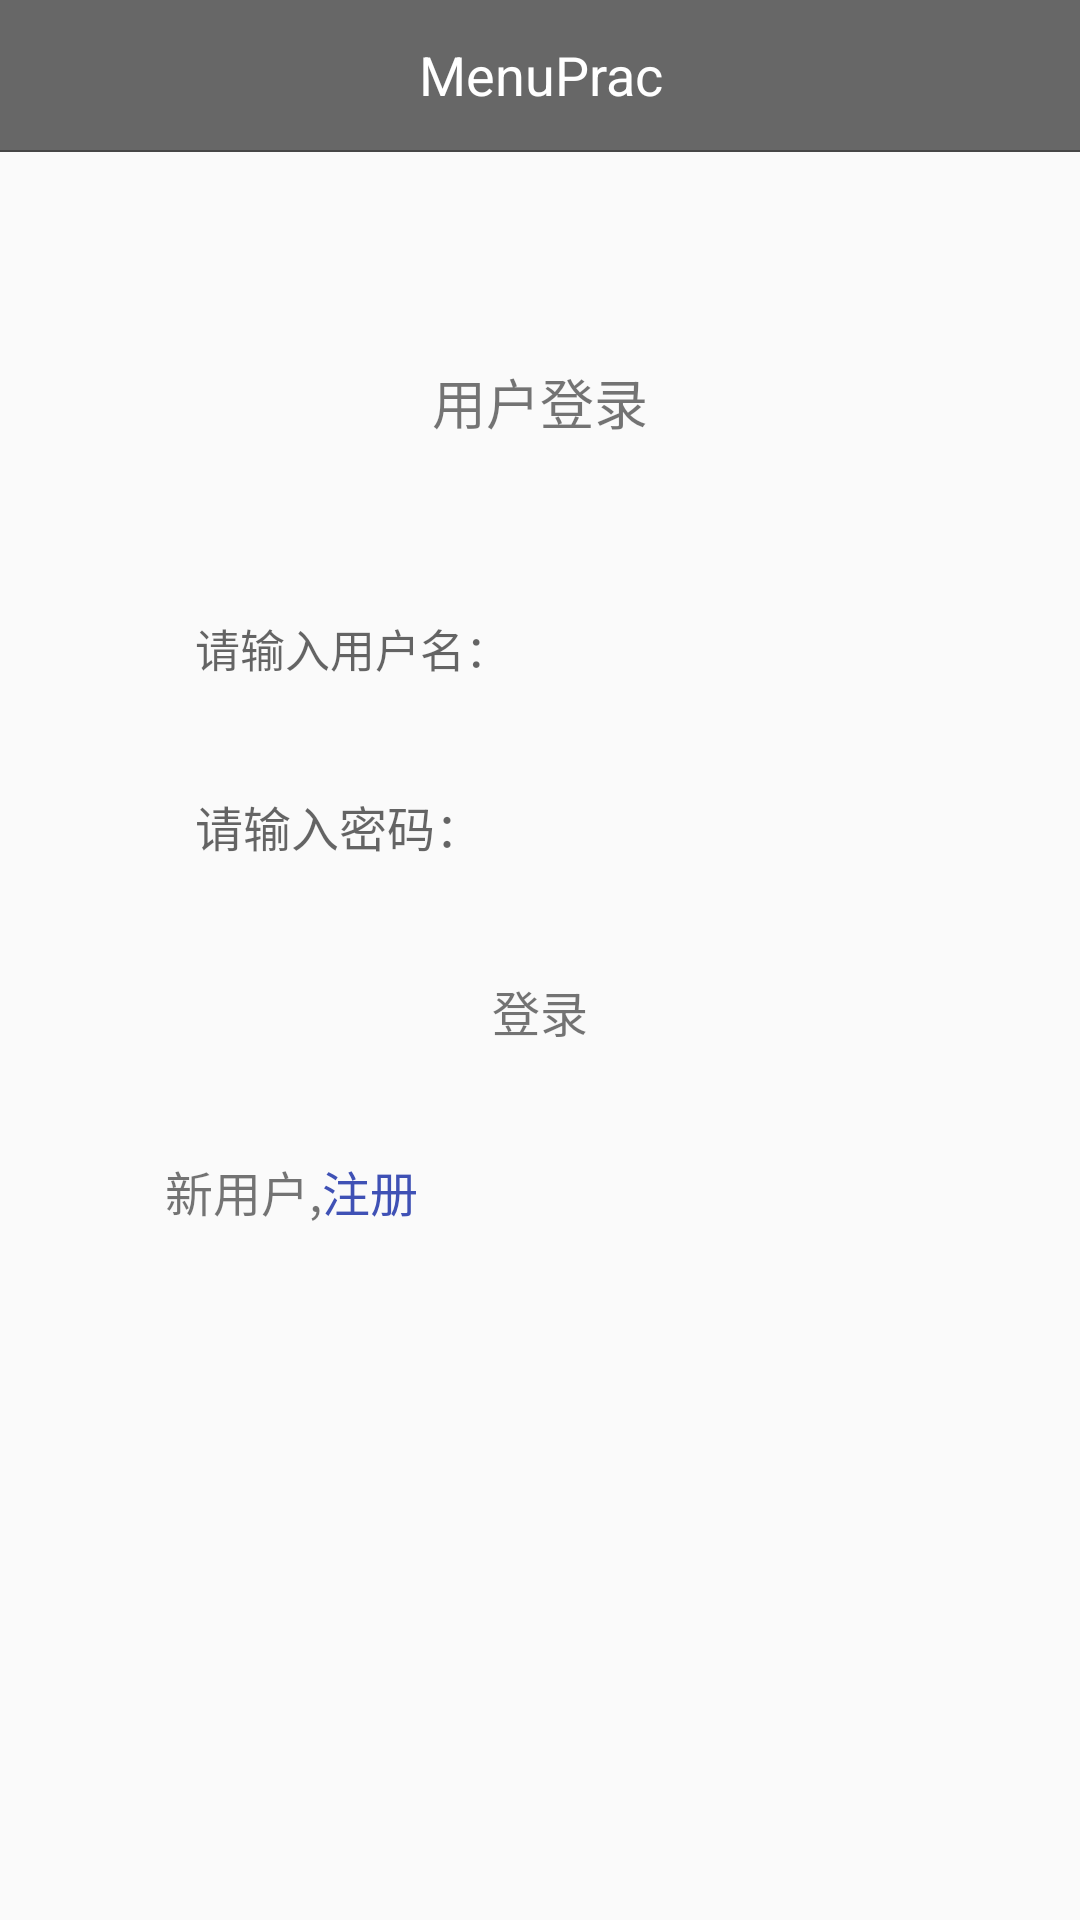

Layout XML and referenced resources for this Android screen:
<!-- AndroidManifest.xml: application theme AppTheme -->
<!-- res/layout/activity_log.xml -->
<?xml version="1.0" encoding="utf-8"?>
<LinearLayout xmlns:android="http://schemas.android.com/apk/res/android"
    xmlns:tools="http://schemas.android.com/tools"
    android:layout_width="match_parent"
    android:layout_height="match_parent"
    android:orientation="vertical">

    <FrameLayout
        android:layout_width="match_parent"
        android:layout_height="50dp"
        android:background="#676767">


        <TextView
            android:layout_width="wrap_content"
            android:layout_height="50dp"
            android:layout_gravity="center"
            android:gravity="center"
            android:text="@string/app_name"
            android:textColor="#fff"
            android:textSize="18dp" />
    </FrameLayout>

    <ScrollView
        android:layout_width="match_parent"
        android:layout_height="match_parent">

        <LinearLayout
            android:layout_width="match_parent"
            android:layout_height="match_parent"
            android:orientation="vertical">

            <View
                android:layout_width="match_parent"
                android:layout_height="0.5dp"
                android:background="#464646" />

            <TextView
                android:layout_width="wrap_content"
                android:layout_height="wrap_content"
                android:layout_gravity="center"
                android:layout_marginTop="70dp"
                android:gravity="center"
                android:text="用户登录"
                android:textSize="18dp" />

            <EditText
                android:id="@+id/userName"
                android:layout_width="250dp"
                android:layout_height="40dp"
                android:layout_gravity="center"
                android:layout_marginTop="50dp"
                android:background="@drawable/edit_style"
                android:hint="请输入用户名："
                android:padding="10dp"
                android:textColor="#969696"
                android:textSize="15sp" />

            <EditText
                android:id="@+id/userPsw"
                android:layout_width="250dp"
                android:layout_height="40dp"
                android:layout_gravity="center"
                android:layout_marginTop="20dp"
                android:background="@drawable/edit_style"
                android:hint="请输入密码："
                android:password="true"
                android:padding="10dp"
                android:textColor="#969696"
                android:textSize="16sp" />

            <TextView
                android:id="@+id/userLogo"
                android:layout_width="250dp"
                android:layout_height="40dp"
                android:layout_gravity="center"
                android:layout_marginTop="20dp"
                android:background="@drawable/edit_style"
                android:gravity="center"
                android:text="登录"
                android:textSize="16sp" />

            <RelativeLayout
                android:layout_width="250dp"
                android:layout_height="40dp"
                android:layout_gravity="center"
                android:layout_marginTop="20dp">

                <TextView
                    android:id="@+id/lable"
                    android:layout_width="wrap_content"
                    android:layout_height="40dp"
                    android:layout_gravity="left"
                    android:gravity="center"
                    android:text="新用户,"
                    android:textSize="16sp" />

                <TextView
                    android:id="@+id/userRegis"
                    android:layout_width="wrap_content"
                    android:layout_height="40dp"
                    android:layout_gravity="left"
                    android:layout_toRightOf="@+id/lable"
                    android:gravity="center"
                    android:text="注册"
                    android:textColor="@color/colorPrimary"
                    android:textSize="16sp" />


            </RelativeLayout>
        </LinearLayout>
    </ScrollView>
</LinearLayout>
<!-- resources referenced by this layout -->
<resources>
  <color name="colorPrimary">#3F51B5</color>
  <string name="app_name">MenuPrac</string>
  <style name="AppTheme" parent="Theme.AppCompat.Light.NoActionBar">
          
          <item name="colorPrimary">@color/colorPrimary</item>
          <item name="colorPrimaryDark">@color/colorPrimaryDark</item>
          <item name="colorAccent">@color/colorAccent</item>
      </style>
  <color name="colorPrimaryDark">#303F9F</color>
  <color name="colorAccent">#FF4081</color>
</resources>
